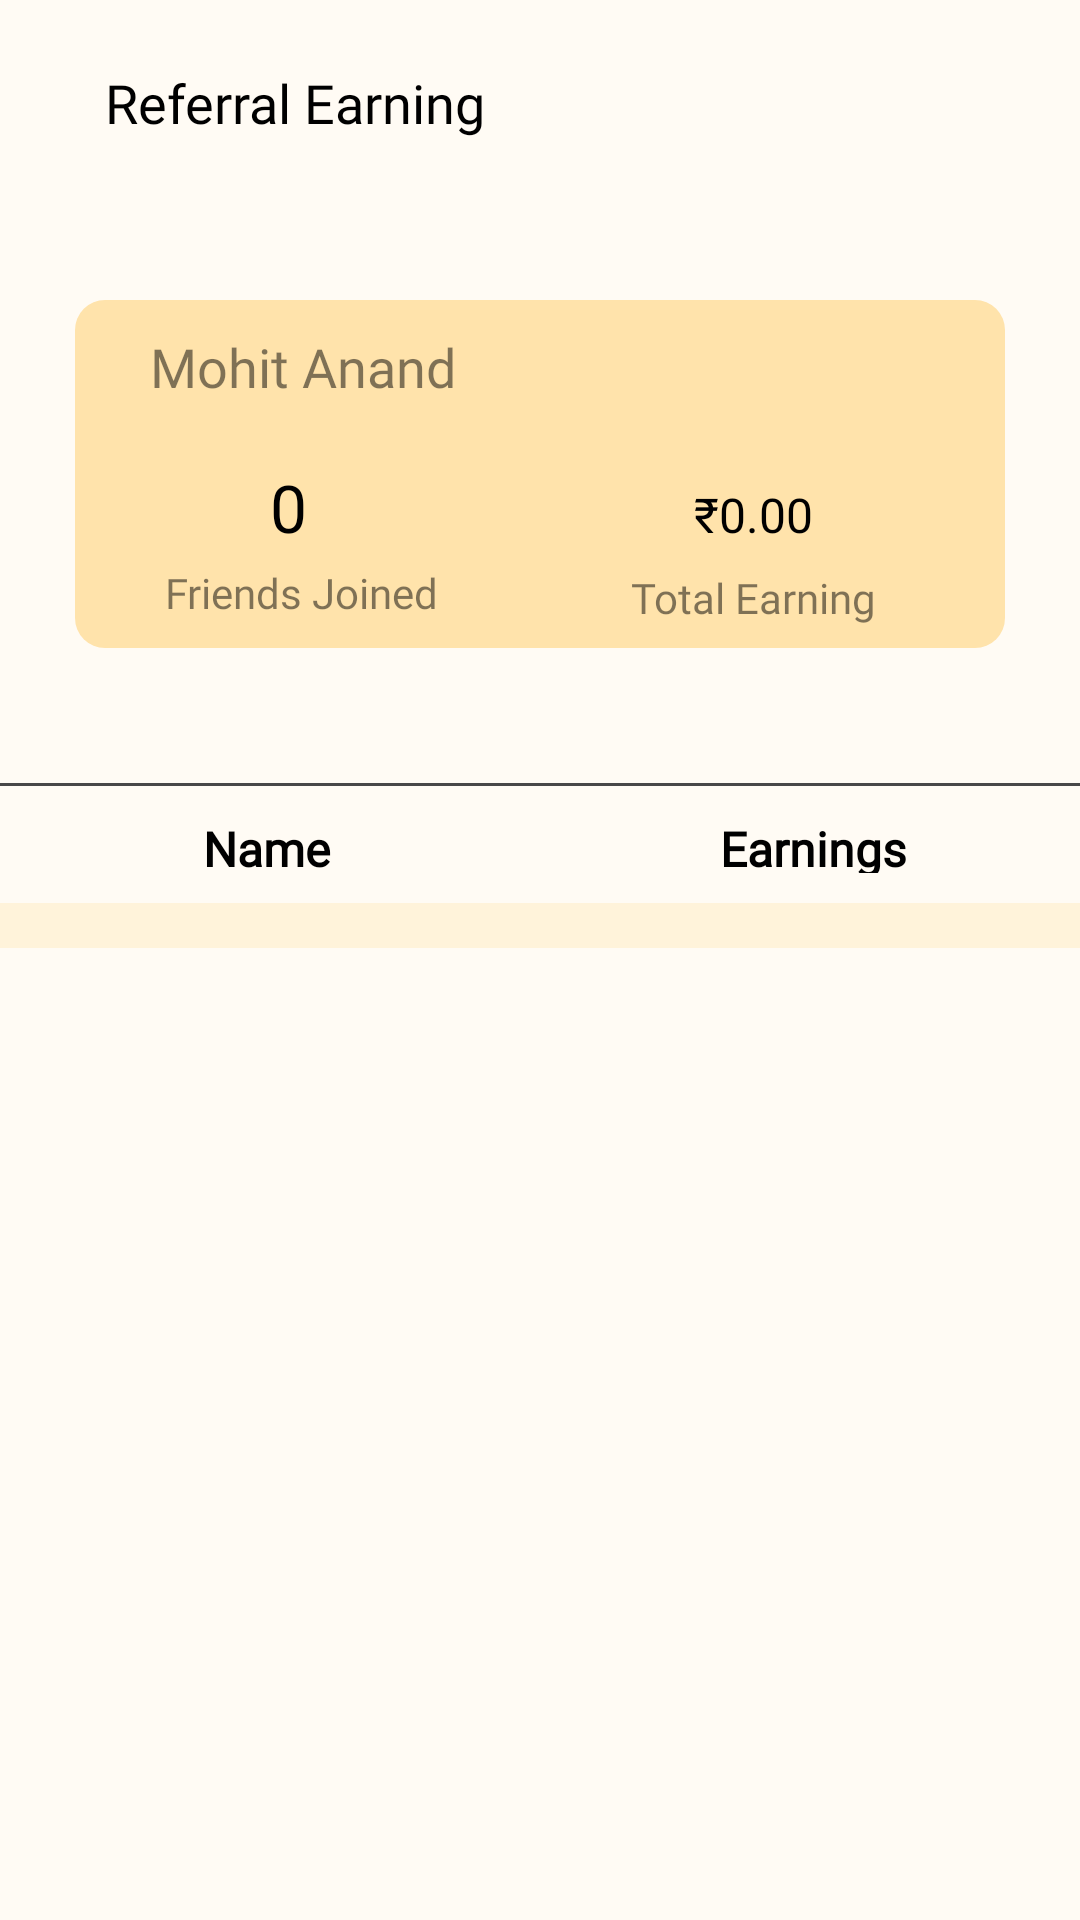

This screen was rendered from an Android layout file. Write that file and the resources it references.
<!-- AndroidManifest.xml: application theme Theme.EAA1 -->
<!-- res/layout/activity_referral_earning.xml -->
<?xml version="1.0" encoding="utf-8"?>
<androidx.constraintlayout.widget.ConstraintLayout xmlns:android="http://schemas.android.com/apk/res/android"
    xmlns:app="http://schemas.android.com/apk/res-auto"
    xmlns:tools="http://schemas.android.com/tools"
    android:layout_width="match_parent"
    android:layout_height="match_parent"
    android:background="#FFFBF4"
    tools:context=".Activity.ReferralEarningActivity">

    <TextView
        android:id="@+id/user_name"
        android:layout_width="wrap_content"
        android:layout_height="wrap_content"
        android:text="@string/referral_earning"
        android:fontFamily="@font/lato_bold"
        android:textColor="@color/black"
        android:textSize="18sp"
        android:layout_marginStart="35dp"
        android:layout_marginTop="22dp"
        app:layout_constraintStart_toStartOf="parent"
        app:layout_constraintTop_toTopOf="parent"/>

    <androidx.constraintlayout.widget.ConstraintLayout
        android:id="@+id/earning_card_view"
        android:layout_width="match_parent"
        android:layout_height="116dp"
        android:background="@drawable/wallet_balance_background"
        android:layout_marginTop="100dp"
        android:layout_marginStart="25dp"
        android:layout_marginEnd="25dp"
        app:layout_constraintStart_toStartOf="parent"
        app:layout_constraintTop_toTopOf="parent"
        app:layout_constraintEnd_toEndOf="parent">

        <TextView
            android:id="@+id/tv_user_name"
            android:layout_width="wrap_content"
            android:layout_height="wrap_content"
            android:text="@string/dummy_name"
            android:fontFamily="@font/lato_regular"
            android:textSize="18sp"
            android:textColor="#80000000"
            android:layout_marginStart="25dp"
            android:layout_marginTop="10dp"
            app:layout_constraintStart_toStartOf="parent"
            app:layout_constraintTop_toTopOf="parent"/>

        <TextView
            android:id="@+id/friends_joined"
            android:layout_width="wrap_content"
            android:layout_height="wrap_content"
            android:text="@string/dummy_friends_joined"
            android:fontFamily="@font/lato_bold"
            android:textSize="22sp"
            android:textColor="@color/black"
            android:layout_marginStart="65dp"
            android:layout_marginTop="20dp"
            app:layout_constraintStart_toStartOf="parent"
            app:layout_constraintTop_toBottomOf="@id/tv_user_name"/>

        <TextView
            android:id="@+id/tv_friends_joined"
            android:layout_width="wrap_content"
            android:layout_height="wrap_content"
            android:text="@string/friends_joined"
            android:fontFamily="@font/lato_regular"
            android:textSize="14sp"
            android:textColor="#80000000"
            android:layout_marginStart="30dp"
            android:layout_marginTop="10dp"
            android:layout_marginBottom="15dp"
            app:layout_constraintStart_toStartOf="parent"
            app:layout_constraintTop_toBottomOf="@id/friends_joined"
            app:layout_constraintBottom_toBottomOf="parent"/>

        <TextView
            android:id="@+id/total_earning"
            android:layout_width="wrap_content"
            android:layout_height="wrap_content"
            android:text="@string/dummy_total_earning"
            android:fontFamily="@font/lato_bold"
            android:textSize="16sp"
            android:textColor="@color/black"
            android:layout_marginStart="65dp"
            android:layout_marginTop="55dp"
            app:layout_constraintStart_toEndOf="@id/friends_joined"
            app:layout_constraintTop_toTopOf="parent"
            app:layout_constraintBaseline_toBaselineOf="@id/friends_joined"
            app:layout_constraintEnd_toEndOf="parent"/>

        <TextView
            android:id="@+id/tv_total_earning"
            android:layout_width="wrap_content"
            android:layout_height="wrap_content"
            android:text="@string/total_earning"
            android:fontFamily="@font/lato_regular"
            android:textSize="14sp"
            android:textColor="#80000000"
            app:layout_constraintStart_toStartOf="@id/total_earning"
            app:layout_constraintTop_toBottomOf="@id/total_earning"
            app:layout_constraintBottom_toBottomOf="parent"
            app:layout_constraintEnd_toEndOf="@id/total_earning"/>

    </androidx.constraintlayout.widget.ConstraintLayout>

    <View
        android:id="@+id/divider"
        android:layout_width="match_parent"
        android:layout_height="1dp"
        android:background="#484848"
        android:layout_marginTop="45dp"
        app:layout_constraintStart_toStartOf="parent"
        app:layout_constraintEnd_toEndOf="parent"
        app:layout_constraintTop_toBottomOf="@id/earning_card_view"/>

    <LinearLayout
        android:id="@+id/table_header"
        android:layout_width="match_parent"
        android:layout_height="wrap_content"
        android:orientation="horizontal"
        android:weightSum="2"
        android:padding="10dp"
        app:layout_constraintStart_toStartOf="parent"
        app:layout_constraintEnd_toEndOf="parent"
        app:layout_constraintTop_toBottomOf="@id/divider">

        <TextView
            android:layout_height="19dp"
            android:layout_width="0dp"
            android:layout_weight="1"
            android:text="@string/name"
            android:textStyle="bold"
            android:gravity="center"
            android:fontFamily="@font/lato_regular"
            android:textSize="16sp"
            android:textColor="@color/black" />

        <TextView
            android:layout_width="0dp"
            android:layout_height="19dp"
            android:text="@string/earnings"
            android:fontFamily="@font/lato_regular"
            android:textSize="16sp"
            android:textStyle="bold"
            android:textColor="@color/black"
            android:gravity="center"
            android:layout_weight="1"
            android:layout_marginStart="25dp" />

    </LinearLayout>

    <View
        android:id="@+id/color_divider"
        android:layout_width="match_parent"
        android:layout_height="15dp"
        android:background="#FFF3DA"
        app:layout_constraintStart_toStartOf="parent"
        app:layout_constraintEnd_toEndOf="parent"
        app:layout_constraintTop_toBottomOf="@id/table_header"/>

    <androidx.recyclerview.widget.RecyclerView
        android:id="@+id/referral_earning_recycler_view"
        android:layout_width="match_parent"
        android:layout_height="wrap_content"
        app:layout_constraintStart_toStartOf="parent"
        app:layout_constraintEnd_toEndOf="parent"
        app:layout_constraintTop_toBottomOf="@id/color_divider"/>

</androidx.constraintlayout.widget.ConstraintLayout>
<!-- resources referenced by this layout -->
<resources>
  <color name="black">#FF000000</color>
  <!-- drawable wallet_balance_background (drawable) -->
  <?xml version="1.0" encoding="utf-8"?>
  <selector xmlns:android="http://schemas.android.com/apk/res/android">
  
      <item>
  
          <shape android:shape="rectangle">
  
              <solid android:color="#FFE3AB"/>
              <corners android:radius="10dp"/>
  
          </shape>
  
  
      </item>
  
  </selector>
  <string name="dummy_friends_joined">0</string>
  <string name="dummy_name">Mohit Anand</string>
  <string name="dummy_total_earning">₹0.00</string>
  <string name="earnings">Earnings</string>
  <string name="friends_joined">Friends Joined</string>
  <string name="name">Name</string>
  <string name="referral_earning">Referral Earning</string>
  <string name="total_earning">Total Earning</string>
  <style name="Theme.EAA1" parent="Theme.MaterialComponents.Light.NoActionBar">
          
          <item name="colorPrimary">@color/background</item>
          <item name="colorPrimaryVariant">@color/black</item>
          <item name="colorOnPrimary">@color/black</item>
          
          <item name="colorSecondary">@color/teal_200</item>
          <item name="colorSecondaryVariant">@color/teal_700</item>
          <item name="colorOnSecondary">@color/black</item>
          
          <item name="android:statusBarColor" tools:targetApi="l">?attr/colorPrimaryVariant</item>
          
      </style>
  <color name="background">#FFFBF4</color>
  <color name="teal_200">#FF03DAC5</color>
  <color name="teal_700">#FF018786</color>
</resources>
